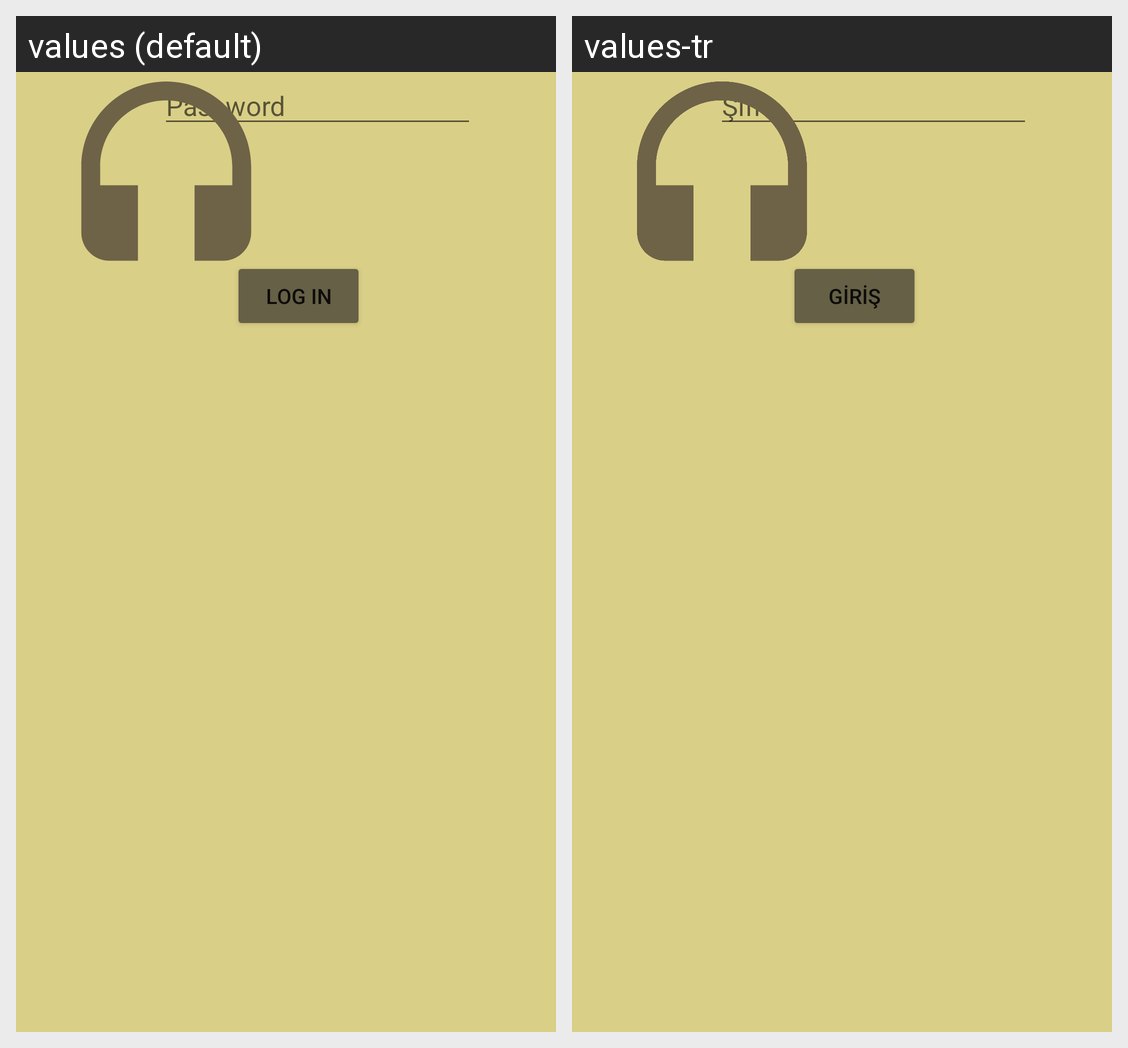

Locale-by-locale string values for the Android screen shown in this grid:
Android screen res/layout/activity_main.xml rendered under 2 locales, left to right: values (default), values-tr. Device: Nexus 5 (rendered at 1080×1920; each locale shown at half size, 540×960, under a caption strip naming it); theme Theme.CokluDilDestegi.
Strings drawn on this screen, with the default value and each locale's value (text and hints the layout hard-codes, and strings that could not be matched under every locale, appear in the picture but are not listed):

passwordHint
  values: Password
  values-tr: Şifre

buttonText
  values: Log In
  values-tr: Giriş
